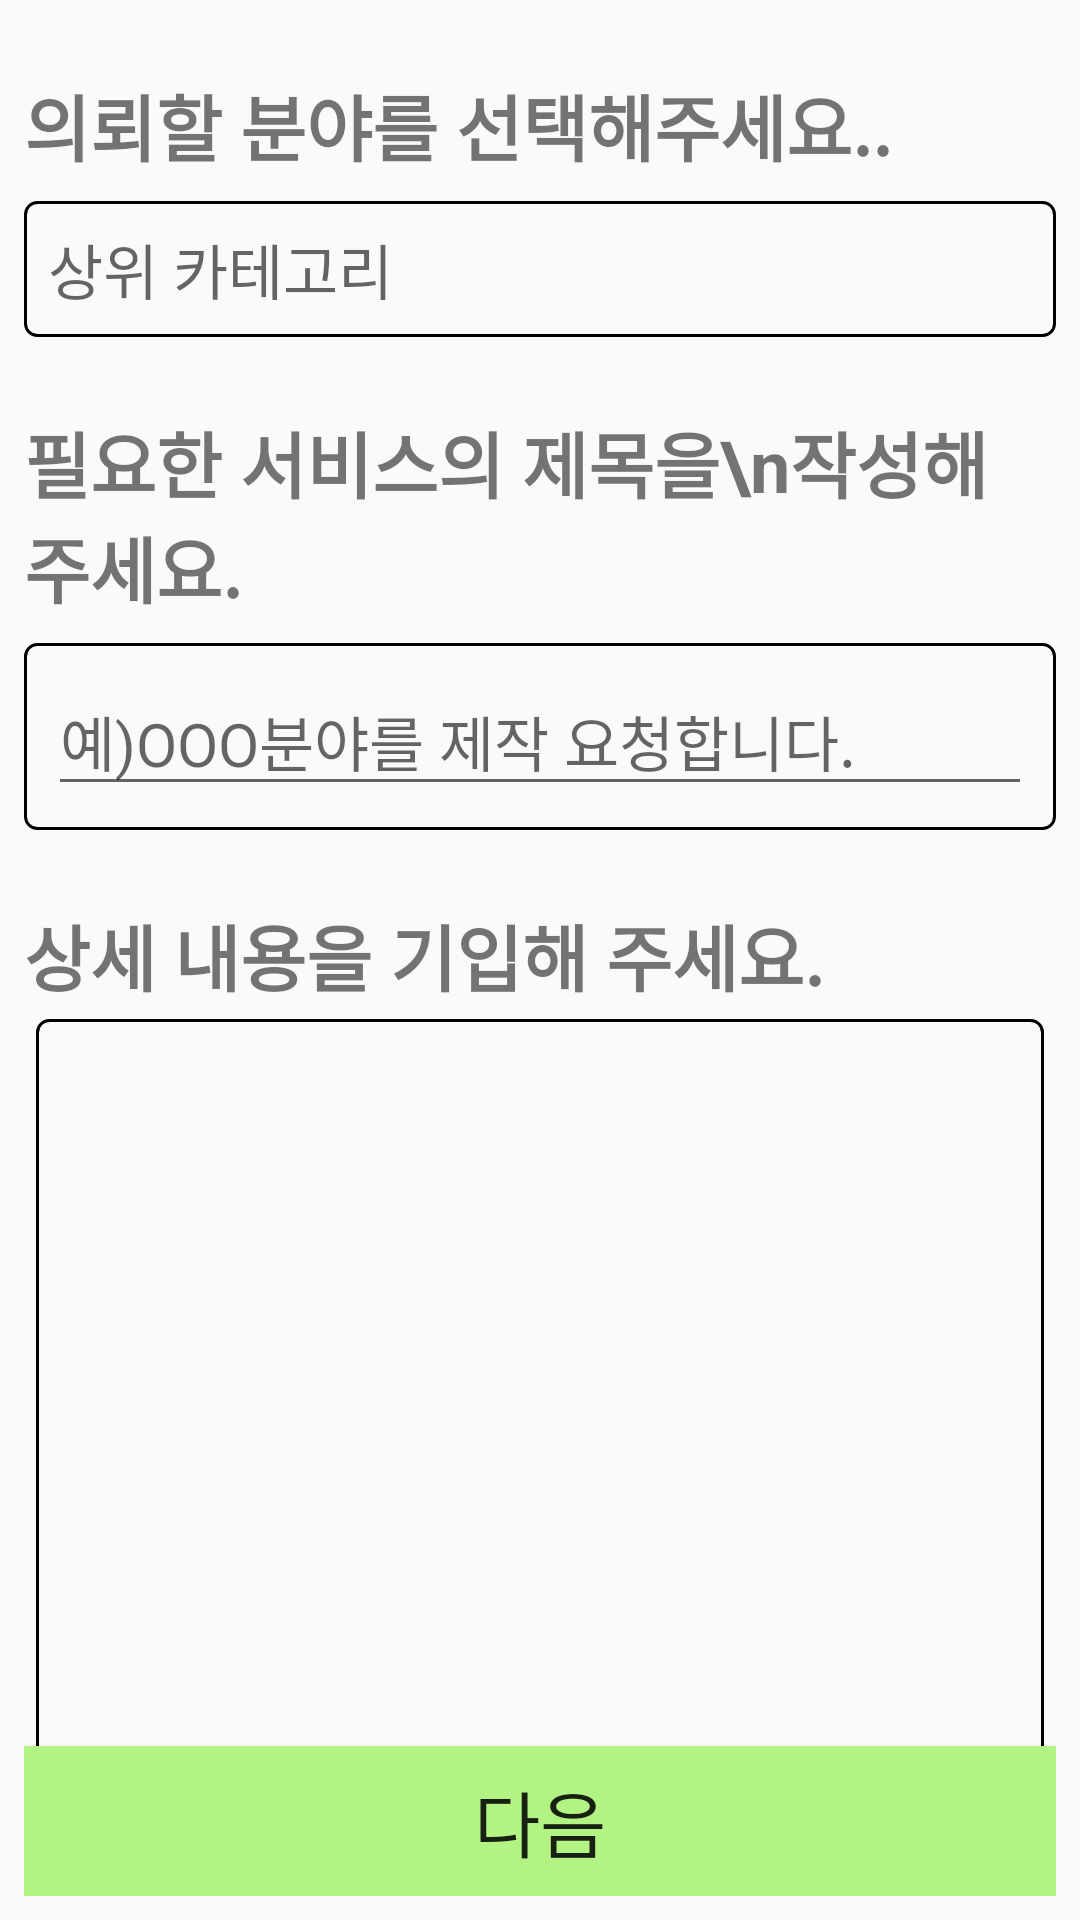

Reconstruct the res/layout file that produces this screen, plus the resources it refers to.
<!-- AndroidManifest.xml: application theme AppTheme -->
<!-- res/layout/activity_client_writing_first.xml -->
<?xml version="1.0" encoding="utf-8"?>
<LinearLayout xmlns:android="http://schemas.android.com/apk/res/android"
    xmlns:app="http://schemas.android.com/apk/res-auto"
    xmlns:tools="http://schemas.android.com/tools"
    android:layout_width="match_parent"
    android:layout_height="match_parent"
    android:orientation="vertical"
    android:padding="8dp"
    tools:context=".ClientWritingFirst"
    >

    <androidx.core.widget.NestedScrollView
        android:layout_marginTop="16dp"
        android:layout_width="match_parent"
        android:layout_height="0dp"
        android:layout_weight="1"
        >


        <LinearLayout
            android:layout_width="match_parent"
            android:layout_height="match_parent"
            android:orientation="vertical"
            >


            <TextView
                android:layout_width="match_parent"
                android:layout_height="wrap_content"
                android:text="의뢰할 분야를 선택해주세요.."
                android:textSize="24sp"
                android:textStyle="bold"
                />

            <LinearLayout
                android:id="@+id/first_layout"
                android:layout_width="match_parent"
                android:layout_height="wrap_content"
                android:layout_marginTop="8dp"
                android:background="@drawable/stroke_design"
                android:gravity="center"
                android:orientation="horizontal"
                android:padding="8dp"
                >

                <TextView
                    android:id="@+id/first_category_text"
                    android:layout_width="0dp"
                    android:layout_height="wrap_content"
                    android:layout_weight="1"
                    android:hint="상위 카테고리"
                    android:textSize="20sp"
                    />
            </LinearLayout>


            <TextView
                android:layout_width="match_parent"
                android:layout_height="wrap_content"
                android:layout_marginTop="24dp"
                android:text="필요한 서비스의 제목을\n작성해 주세요."
                android:textSize="24sp"
                android:textStyle="bold"
                />

            <LinearLayout
                android:layout_width="match_parent"
                android:layout_height="wrap_content"
                android:layout_marginTop="8dp"
                android:background="@drawable/stroke_design"
                android:gravity="center"
                android:orientation="horizontal"
                android:padding="8dp"
                >

                <EditText
                    android:id="@+id/title_text"
                    android:layout_width="0dp"
                    android:layout_height="wrap_content"
                    android:layout_weight="1"
                    android:hint="예)OOO분야를 제작 요청합니다."
                    android:imeOptions="actionNext"
                    android:nextFocusDown="@+id/client_content"
                    android:inputType="text"
                    android:textSize="20sp"
                    />
            </LinearLayout>

            <TextView
                android:layout_width="match_parent"
                android:layout_height="wrap_content"
                android:layout_marginTop="24dp"
                android:text="상세 내용을 기입해 주세요."
                android:textSize="24sp"
                android:textStyle="bold"
                />

            <LinearLayout
                android:layout_width="match_parent"
                android:layout_height="match_parent"
                android:layout_margin="4dp"
                android:background="@drawable/stroke_design"
                android:orientation="vertical"
                >

                <EditText
                    android:id="@+id/client_content"
                    android:layout_width="match_parent"
                    android:layout_height="wrap_content"
                    android:layout_margin="25dp"
                    android:background="@android:color/transparent"
                    android:gravity="left|top"
                    android:imeOptions="actionDone"
                    android:minLines="10"
                    />

            </LinearLayout>


        </LinearLayout>


    </androidx.core.widget.NestedScrollView>

    <Button
        android:background="#B2F384"
        android:id="@+id/first_next_bt"
        android:layout_width="match_parent"
        android:layout_height="50dp"
        android:text="다음"
        android:textAlignment="center"
        android:textSize="24sp"
        />


</LinearLayout>
<!-- resources referenced by this layout -->
<resources>
  <!-- drawable stroke_design (drawable) -->
  <shape xmlns:android="http://schemas.android.com/apk/res/android">
      <corners android:radius="4dp"/>
      <stroke android:width="1dp" android:color="#000000"/>
  
  </shape>
  <style name="AppTheme" parent="Theme.AppCompat.Light.NoActionBar">
          
          <item name="colorPrimary">@color/colorPrimary</item>
          <item name="colorPrimaryDark">#ffffff</item>
          <item name="colorAccent">@color/colorAccent</item>
          <item name="android:windowDrawsSystemBarBackgrounds">true</item>
          <item name="android:statusBarColor">#00FFFFFF</item>
          <item name="android:windowTranslucentStatus">false</item>
          <item name="android:windowLightStatusBar">true</item>
  
      </style>
  <color name="colorPrimary">#ffffff</color>
  <color name="colorAccent">#226e6e</color>
</resources>
